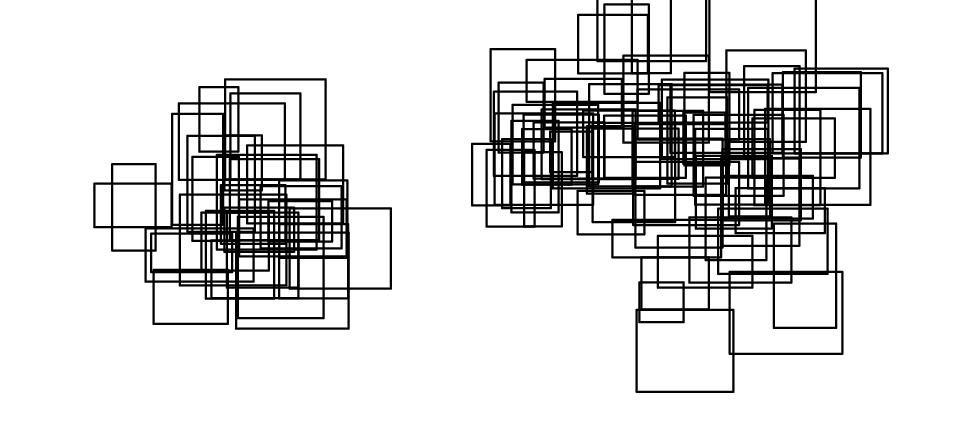

Values plotted in this chart, from the file beside it:
, x, y, width, height, reward
0, -346.8, -28.65, 86, 78, 2
1, -384.9, -24.78, 62, 112, 10
2, -255.2, -88.49, 135, 107, 5
3, -293.9, -34.95, 108, 83, 8
4, -312, -1.505, 128, 104, 5
5, -352.2, -36.33, 133, 126, 6
6, -326.6, -141.8, 150, 128, 7
7, -401.6, -84.22, 142, 121, 9
8, -375.6, 93.97, 52, 86, 5
9, -373, -64.3, 90, 77, 3
10, -402.7, 56.5, 141, 102, 7
11, -283.5, -25.85, 85, 54, 4
12, -391.6, -12.8, 90, 128, 9
13, -338.7, -87.09, 95, 100, 10
14, -439.8, -66.31, 108, 51, 6
15, -447.1, -79.25, 144, 71, 10
16, -342.2, -39.45, 93, 59, 10
17, -491.6, -37.65, 58, 115, 3
18, -269.4, -47.37, 91, 103, 3
19, -334.9, -23.94, 119, 108, 3
20, -411.9, -3.605, 68, 148, 6
21, -322.4, -45.52, 143, 76, 1
22, -366.9, -101.9, 91, 117, 3
23, -342.1, 42.6, 50, 73, 4
24, -334.1, 56.75, 93, 115, 1
25, -341.2, 57.24, 134, 133, 4
26, -324, -127.7, 114, 135, 8
27, -359.6, -101.2, 116, 77, 9
28, -515.5, -6.444, 103, 58, 3
29, -436.6, -135.4, 99, 72, 10
30, -269.2, -101.4, 92, 99, 9
31, 252, 92.4, 149, 91, 2
32, 240.6, 84.16, 142, 106, 8
33, 147.9, 57.73, 115, 67, 5
34, 303.8, 173.4, 142, 134, 8
35, 189.3, 106, 114, 116, 1
36, 23.04, 92.87, 60, 93, 5
37, 84.34, 126, 103, 65, 8
38, 201.6, 47.36, 94, 101, 10
39, -12.31, 22.49, 51, 82, 2
40, 56.6, 53.23, 100, 90, 8
41, 148.3, 0.316, 110, 132, 2
42, 140.8, 38.03, 61, 90, 2
43, 163.6, 58.98, 109, 83, 1
44, 154.7, 214.6, 145, 117, 6
45, 128.3, -16.22, 89, 58, 7
46, 80.58, 57.4, 125, 93, 10
47, 208.4, 110.1, 135, 67, 2
48, 95.34, 45, 143, 114, 7
49, 204.3, 36.6, 122, 94, 5
50, 164.1, 171.1, 59, 119, 7
51, 135.9, 86.85, 122, 62, 7
52, 57.26, -5.646, 50, 99, 9
53, 12.52, 107.7, 86, 123, 9
54, 236.4, 132.7, 145, 50, 8
55, 174.6, -46.67, 145, 50, 1
56, 143.6, 47.96, 110, 136, 7
57, 91.77, 66.75, 57, 54, 2
58, 7.066, -5.722, 64, 102, 7
59, 200.6, 198.8, 52, 104, 7
... 40 more rows
